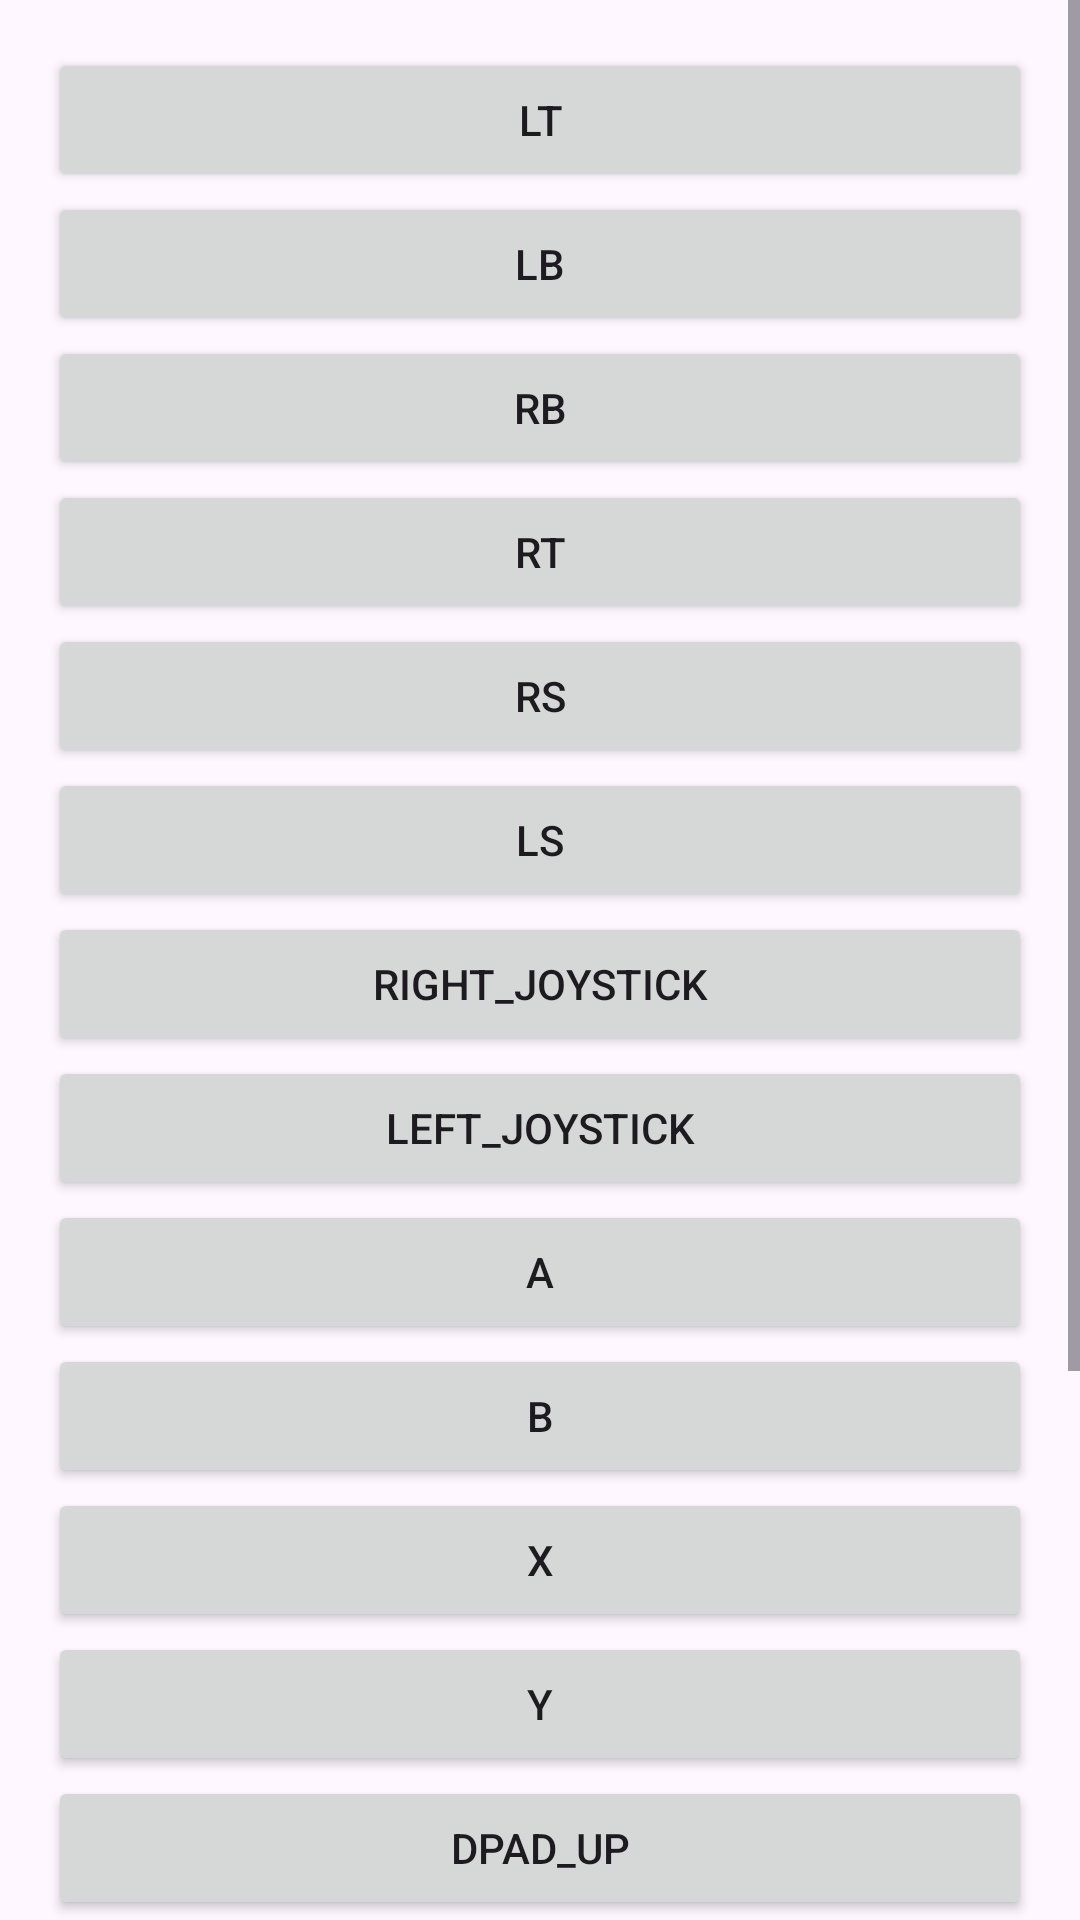

Android layout source for this screen:
<!-- AndroidManifest.xml: application theme Theme.Controller -->
<!-- res/layout/dialog_selectcontrols.xml -->
<?xml version="1.0" encoding="utf-8"?>
<ScrollView xmlns:android="http://schemas.android.com/apk/res/android"
    android:layout_width="match_parent"
    android:layout_height="match_parent">

    <LinearLayout
        android:layout_width="match_parent"
        android:layout_height="wrap_content"
        android:orientation="vertical"
        android:padding="16dp">

        <Button
            android:id="@+id/button1"
            android:layout_width="match_parent"
            android:layout_height="wrap_content"
            android:text="LT" />

        <Button
            android:id="@+id/button2"
            android:layout_width="match_parent"
            android:layout_height="wrap_content"
            android:text="LB" />

        <Button
            android:id="@+id/button3"
            android:layout_width="match_parent"
            android:layout_height="wrap_content"
            android:text="RB" />

        <Button
            android:id="@+id/button4"
            android:layout_width="match_parent"
            android:layout_height="wrap_content"
            android:text="RT" />

        <Button
            android:id="@+id/button5"
            android:layout_width="match_parent"
            android:layout_height="wrap_content"
            android:text="RS" />

        <Button
            android:id="@+id/button6"
            android:layout_width="match_parent"
            android:layout_height="wrap_content"
            android:text="LS" />

        <Button
            android:id="@+id/button7"
            android:layout_width="match_parent"
            android:layout_height="wrap_content"
            android:text="right_joystick" />

        <Button
            android:id="@+id/button8"
            android:layout_width="match_parent"
            android:layout_height="wrap_content"
            android:text="left_joystick" />

        <Button
            android:id="@+id/button9"
            android:layout_width="match_parent"
            android:layout_height="wrap_content"
            android:text="A" />

        <Button
            android:id="@+id/button10"
            android:layout_width="match_parent"
            android:layout_height="wrap_content"
            android:text="B" />

        <Button
            android:id="@+id/button11"
            android:layout_width="match_parent"
            android:layout_height="wrap_content"
            android:text="X" />

        <Button
            android:id="@+id/button12"
            android:layout_width="match_parent"
            android:layout_height="wrap_content"
            android:text="Y" />

        <Button
            android:id="@+id/button13"
            android:layout_width="match_parent"
            android:layout_height="wrap_content"
            android:text="DPAD_UP" />

        <Button
            android:id="@+id/button14"
            android:layout_width="match_parent"
            android:layout_height="wrap_content"
            android:text="DPAD_DOWN" />

        <Button
            android:id="@+id/button15"
            android:layout_width="match_parent"
            android:layout_height="wrap_content"
            android:text="DPAD_LEFT" />

        <Button
            android:id="@+id/button16"
            android:layout_width="match_parent"
            android:layout_height="wrap_content"
            android:text="DPAD_RIGHT" />

        <Button
            android:id="@+id/button17"
            android:layout_width="match_parent"
            android:layout_height="wrap_content"
            android:text="MENU" />

        <Button
            android:id="@+id/button18"
            android:layout_width="match_parent"
            android:layout_height="wrap_content"
            android:text="VIEW" />
    </LinearLayout>

</ScrollView>
<!-- resources referenced by this layout -->
<resources>
  <style name="Theme.Controller" parent="android:Theme.Material.Light.NoActionBar" />
</resources>
